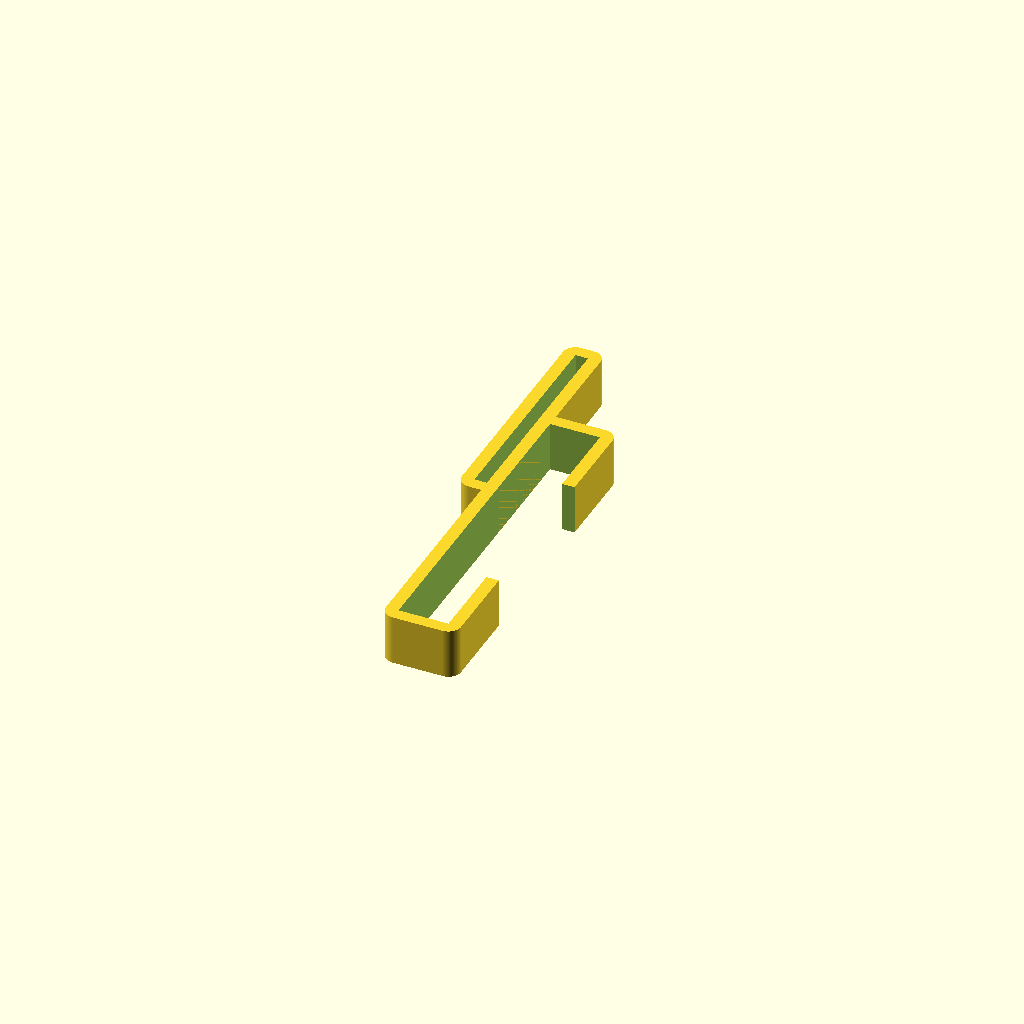
Cell 1 — every parameter at its default value.
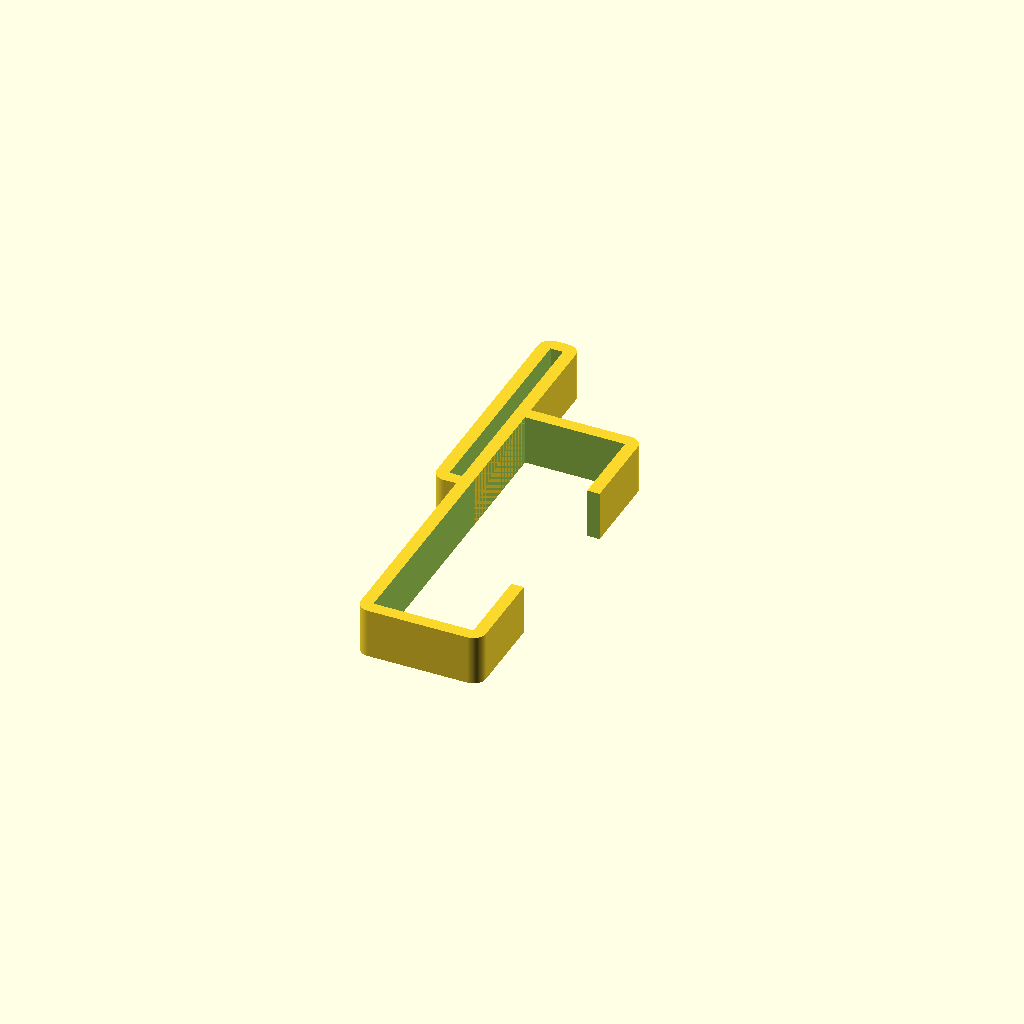
Cell 2: the same model with phone_depth = 24.
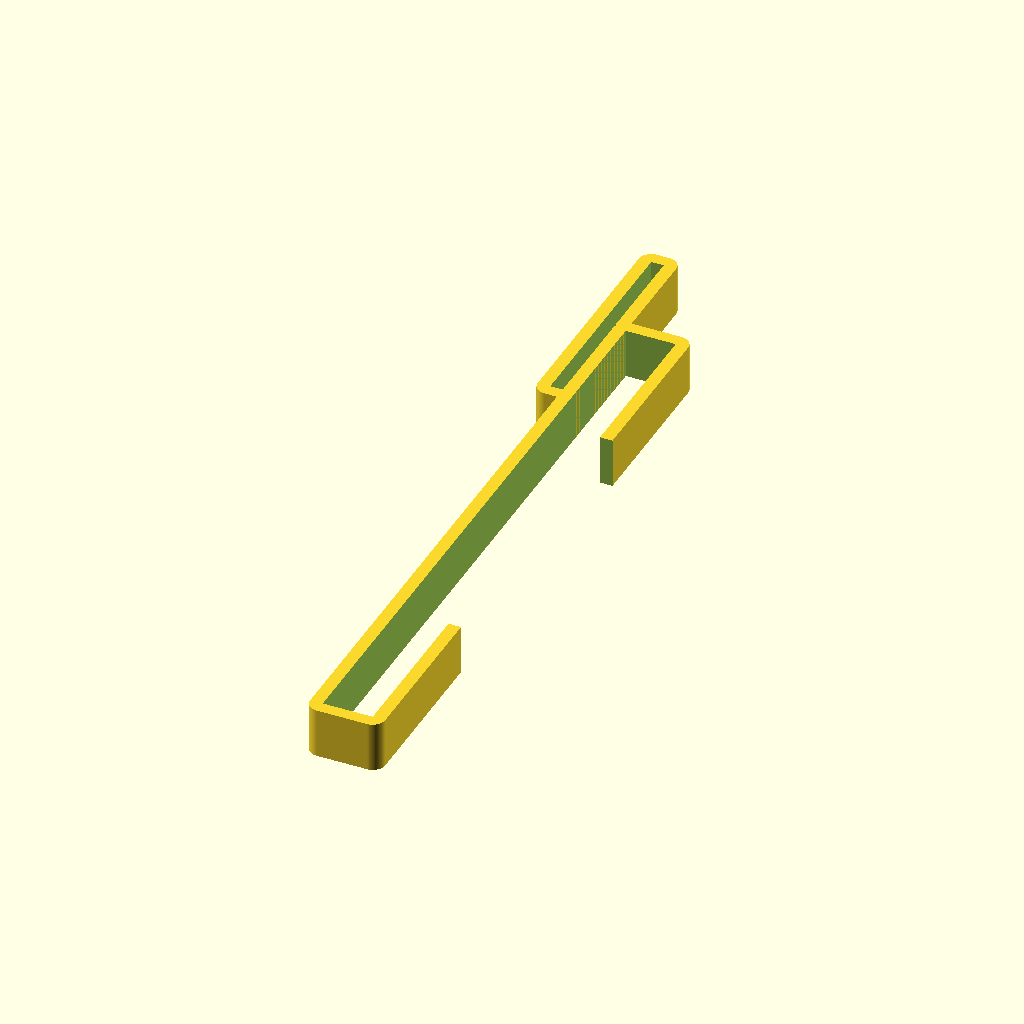
Cell 3: phone_width = 156 (everything else at default).
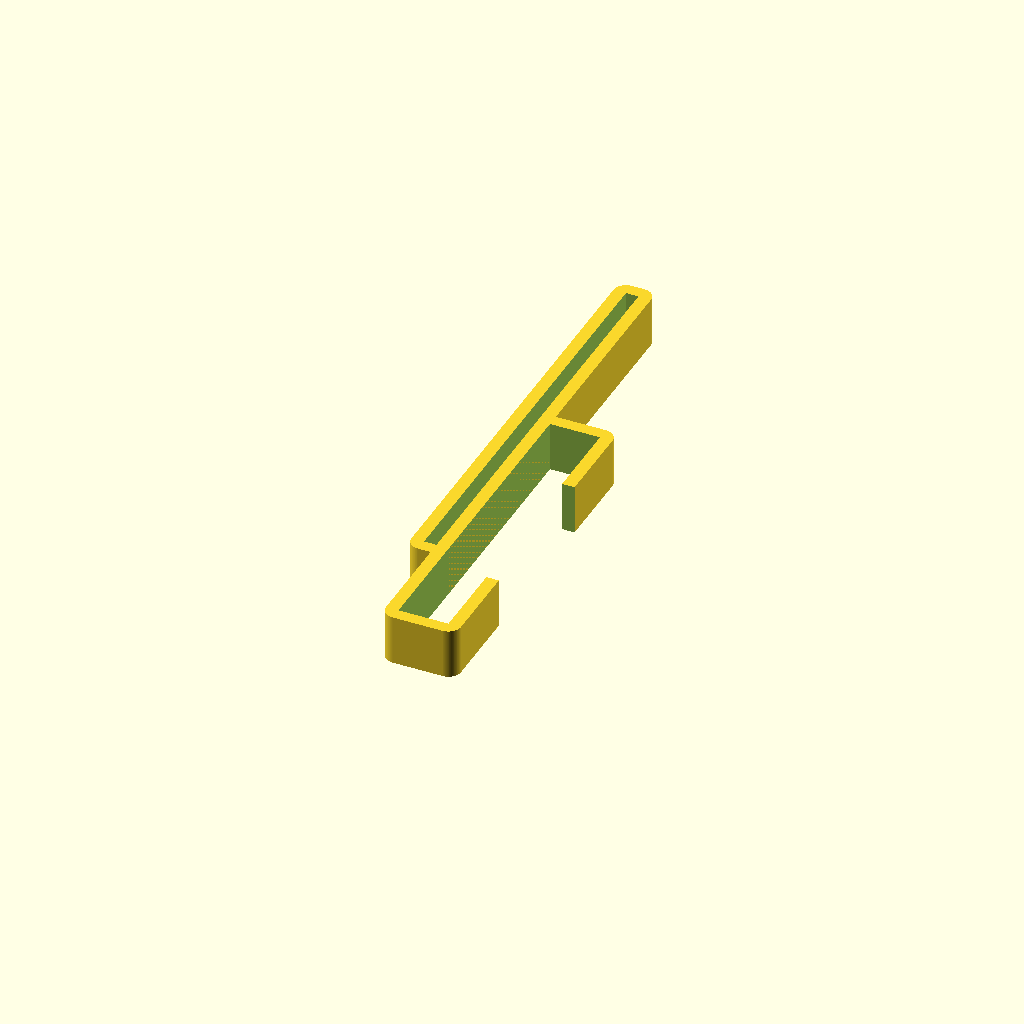
Cell 4 — ruler_width set to 104, the other parameters unchanged.
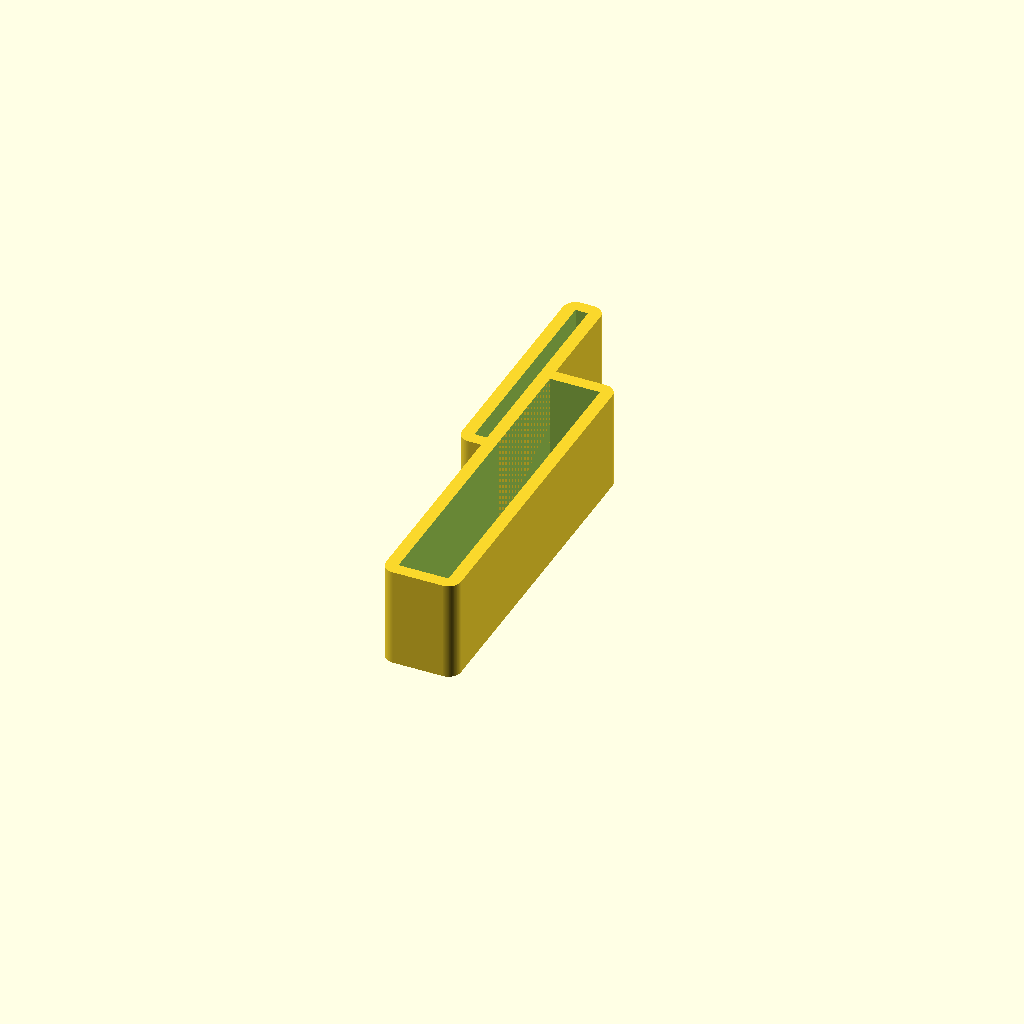
Cell 5: bracket_width = 24 (everything else at default).
One fixed orthographic camera (rotation 55°, 0°, 25°; colour scheme Cornfield) for every cell.
Source of the model, inputs/thingiverse/files/thing-2036679/files/easy-photo-rig.scad:
$fn=100;



//CUSTOMIZER VARIABLES
/* [Easy Photo Rig] */
 
//the thickness of your phone
phone_depth = 12; 

//the width of your phone
phone_width = 78; 

//the width of your ruler 
ruler_width = 52; 

//the thickness of your ruler
ruler_thickness = 3;  


//the width of the bracket
bracket_width = 12;  

//the thickness of the walls and radius of the corners
corner_radius =3; 
  
  
//use this to angle the phone down slightly. values above 10 are not recommended
tilt_angle = 0;

//CUSTOMIZER VARIABLES END




module ruler_holder()
{
    //offset the ruler holder from the phone holder
    rotate([0,0,tilt_angle])
    translate([-(phone_depth/2+corner_radius)-(ruler_thickness/2),phone_width/2,0])
difference()
{
hull()
{
    translate([-ruler_thickness/2,ruler_width/2,0])
        cylinder(h=bracket_width,r1=corner_radius,r2=corner_radius);
     translate([ruler_thickness/2,ruler_width/2,0])
        cylinder(h=bracket_width,r1=corner_radius,r2=corner_radius);  
   
   
       translate([-ruler_thickness/2,-ruler_width/2,0])
        cylinder(h=bracket_width,r1=corner_radius,r2=corner_radius);
     translate([ruler_thickness/2,-ruler_width/2,0])
        cylinder(h=bracket_width,r1=corner_radius,r2=corner_radius) ;
   
    
};

    cube([ruler_thickness/2*2,ruler_width/2*2,bracket_width*2+2],true);

}
}



module phone_holder()
{
difference()
{
hull()
{
    translate([-phone_depth/2,phone_width/2,0])
        cylinder(h=bracket_width,r1=corner_radius,r2=corner_radius);
     translate([phone_depth/2,phone_width/2,0])
        cylinder(h=bracket_width,r1=corner_radius,r2=corner_radius);  
   
   
       translate([-phone_depth/2,-phone_width/2,0])
        cylinder(h=bracket_width,r1=corner_radius,r2=corner_radius);
     translate([phone_depth/2,-phone_width/2,0])
        cylinder(h=bracket_width,r1=corner_radius,r2=corner_radius) ;
   
    
};

    cube([phone_depth/2*2,phone_width/2*2,bracket_width*2+2],true);

translate([bracket_width-2,0,0])
    cube([phone_depth/2*2,phone_width/2,bracket_width*2+2],true);
}
}



ruler_holder();
phone_holder();
Customizer parameters (derived from the source; name, type, default, range or options):
phone_depth: number, default 12
phone_width: number, default 78
ruler_width: number, default 52
ruler_thickness: number, default 3
bracket_width: number, default 12
corner_radius: number, default 3
tilt_angle: number, default 0
